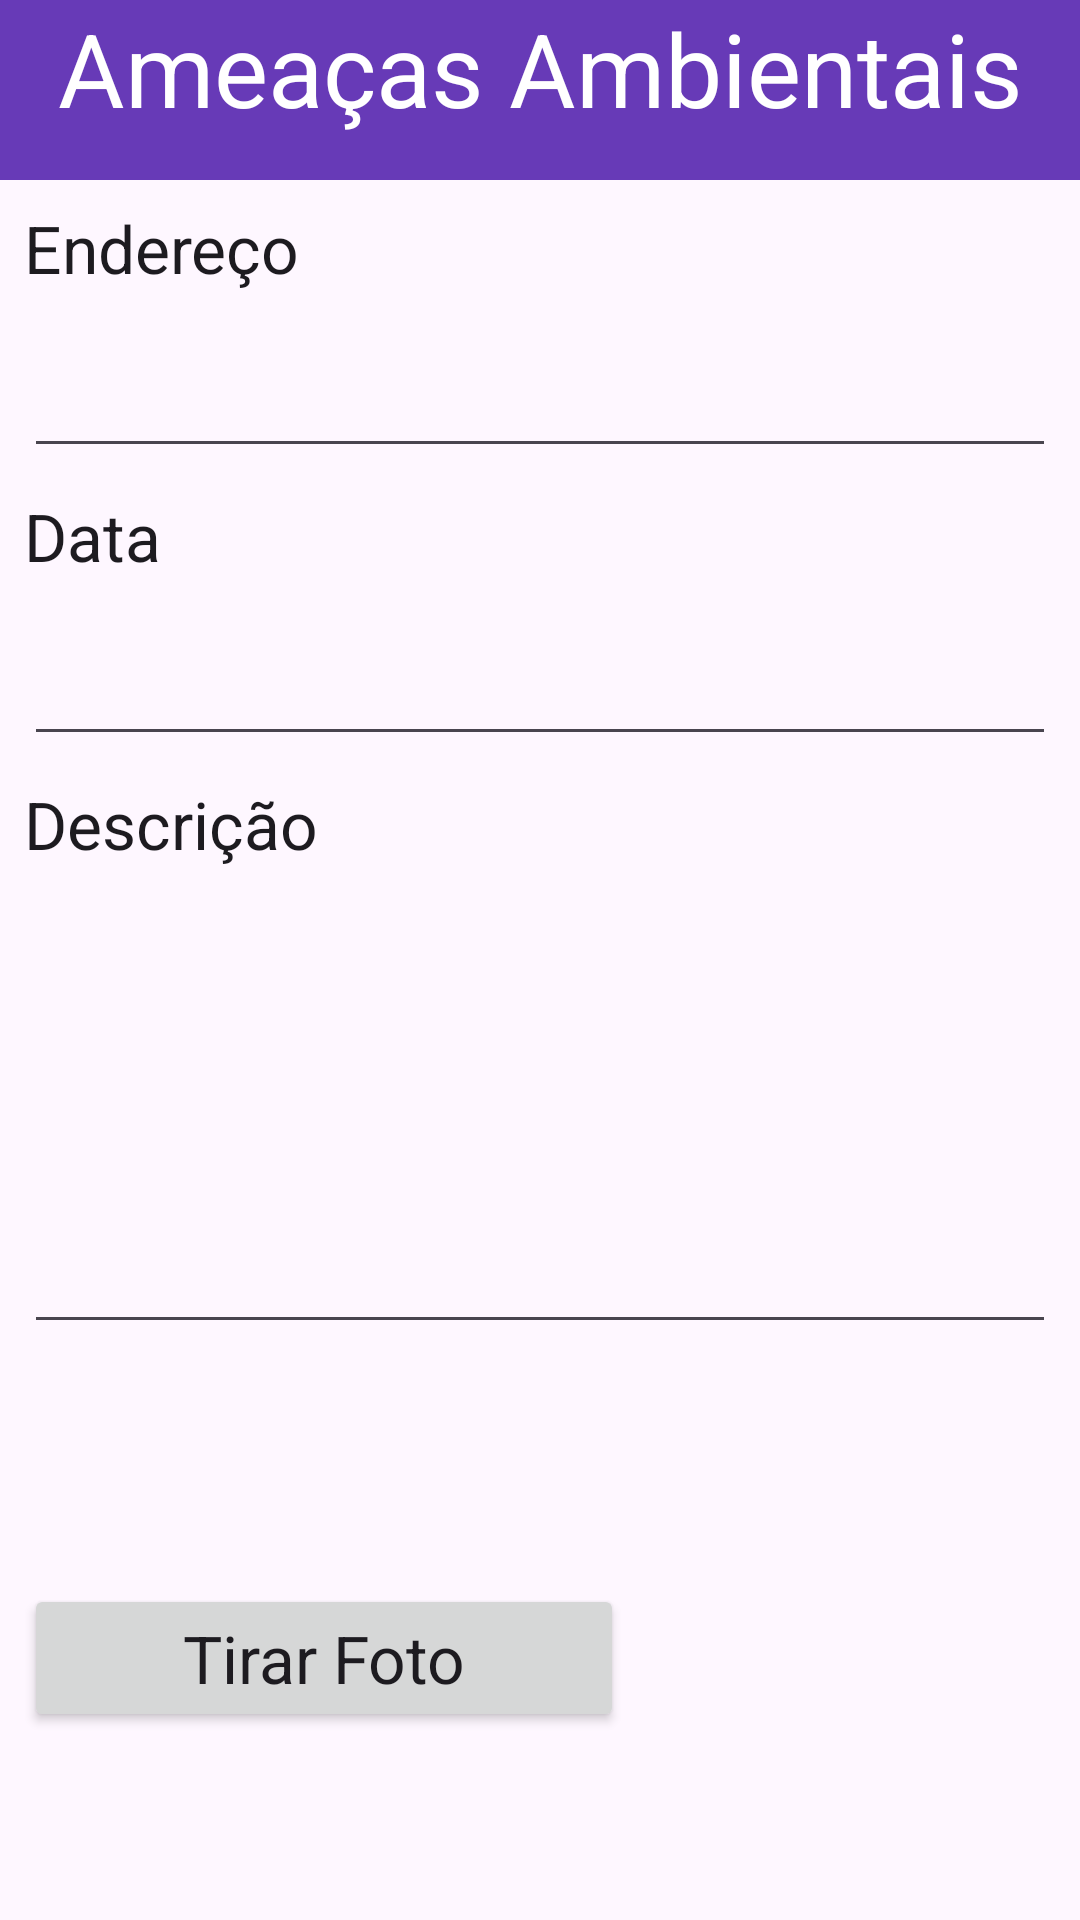

The Android layout XML behind this screen, and the referenced resources:
<!-- AndroidManifest.xml: application theme Theme.AmeacaAmbiental -->
<!-- res/layout/activity_addameaca.xml -->
<?xml version="1.0" encoding="utf-8"?>
<androidx.constraintlayout.widget.ConstraintLayout xmlns:android="http://schemas.android.com/apk/res/android"
    xmlns:app="http://schemas.android.com/apk/res-auto"
    xmlns:tools="http://schemas.android.com/tools"
    android:layout_width="match_parent"
    android:layout_height="match_parent"
    tools:context="com.example.ameacaambiental.MainActivity">

    <TextView

        android:id="@+id/rotulo"
        android:layout_width="0dp"
        android:layout_height="60dp"
        android:background="#673AB7"
        android:gravity="center_horizontal"
        android:text="Ameaças Ambientais"
        android:textAppearance="@style/TextAppearance.AppCompat.Display1"
        android:textColor="#FFFFFF"
        app:layout_constraintBottom_toBottomOf="parent"
        app:layout_constraintEnd_toEndOf="parent"
        app:layout_constraintHorizontal_bias="0.0"
        app:layout_constraintStart_toStartOf="parent"
        app:layout_constraintTop_toTopOf="parent"
        app:layout_constraintVertical_bias="0.0" />

    <TextView
        android:id="@+id/textView5"
        android:layout_width="0dp"
        android:layout_height="30dp"
        android:layout_marginStart="8dp"
        android:layout_marginTop="8dp"
        android:layout_marginEnd="8dp"
        android:text="Endereço"
        android:textAppearance="@style/TextAppearance.AppCompat.Large"
        app:layout_constraintEnd_toEndOf="parent"
        app:layout_constraintStart_toStartOf="parent"
        app:layout_constraintTop_toBottomOf="@+id/rotulo" />

    <EditText
        android:id="@+id/txtEndereco"
        android:layout_width="0dp"
        android:layout_height="50dp"
        android:layout_marginStart="8dp"
        android:layout_marginTop="8dp"
        android:layout_marginEnd="8dp"
        android:ems="10"
        android:inputType="text"
        app:layout_constraintEnd_toEndOf="parent"
        app:layout_constraintHorizontal_bias="1.0"
        app:layout_constraintStart_toStartOf="parent"
        app:layout_constraintTop_toBottomOf="@+id/textView5" />

    <TextView
        android:id="@+id/textView6"
        android:layout_width="0dp"
        android:layout_height="30dp"
        android:layout_marginStart="8dp"
        android:layout_marginTop="8dp"
        android:layout_marginEnd="8dp"
        android:text="Data"
        android:textAppearance="@style/TextAppearance.AppCompat.Large"
        app:layout_constraintEnd_toEndOf="parent"
        app:layout_constraintHorizontal_bias="1.0"
        app:layout_constraintStart_toStartOf="parent"
        app:layout_constraintTop_toBottomOf="@+id/txtEndereco" />

    <EditText
        android:id="@+id/txtData"
        android:layout_width="0dp"
        android:layout_height="50dp"
        android:layout_marginStart="8dp"
        android:layout_marginTop="8dp"
        android:layout_marginEnd="8dp"
        android:ems="10"
        android:inputType="text"
        app:layout_constraintEnd_toEndOf="parent"
        app:layout_constraintHorizontal_bias="0.0"
        app:layout_constraintStart_toStartOf="parent"
        app:layout_constraintTop_toBottomOf="@+id/textView6" />

    <TextView
        android:id="@+id/textView8"
        android:layout_width="0dp"
        android:layout_height="30dp"
        android:layout_marginStart="8dp"
        android:layout_marginTop="8dp"
        android:layout_marginEnd="8dp"
        android:text="Descrição"
        android:textAppearance="@style/TextAppearance.AppCompat.Large"
        app:layout_constraintEnd_toEndOf="parent"
        app:layout_constraintHorizontal_bias="0.0"
        app:layout_constraintStart_toStartOf="parent"
        app:layout_constraintTop_toBottomOf="@+id/txtData" />

    <EditText
        android:id="@+id/descricao"
        android:layout_width="0dp"
        android:layout_height="150dp"
        android:layout_marginStart="8dp"
        android:layout_marginTop="8dp"
        android:layout_marginEnd="8dp"
        android:ems="10"
        android:inputType="text"
        app:layout_constraintEnd_toEndOf="parent"
        app:layout_constraintHorizontal_bias="0.0"
        app:layout_constraintStart_toStartOf="parent"
        app:layout_constraintTop_toBottomOf="@+id/textView8" />

    <Button
        android:id="@+id/btAdicionar"
        android:layout_width="0dp"
        android:layout_height="wrap_content"
        android:layout_marginStart="8dp"
        android:layout_marginTop="200dp"
        android:layout_marginEnd="8dp"

        android:background="#279718"
        android:text="Adicionar"
        android:textAppearance="@style/TextAppearance.AppCompat.Large"
        app:iconTint="#FFFFFF"
        app:layout_constraintEnd_toEndOf="parent"
        app:layout_constraintHorizontal_bias="0.0"
        app:layout_constraintStart_toStartOf="parent"
        app:layout_constraintTop_toBottomOf="@+id/descricao" />

    <Button
        android:id="@+id/btnCapturarImagem"
        android:layout_width="200dp"
        android:layout_height="wrap_content"
        android:layout_marginStart="8dp"
        android:layout_marginTop="80dp"
        android:text="Tirar Foto"
        android:textAppearance="@style/TextAppearance.AppCompat.Large"
        app:layout_constraintEnd_toEndOf="parent"
        app:layout_constraintHorizontal_bias="0.0"
        app:layout_constraintStart_toStartOf="parent"
        app:layout_constraintTop_toBottomOf="@+id/descricao"
        tools:ignore="MissingConstraints" />

    <ImageView
        android:id="@+id/imageView"
        android:layout_width="125dp"
        android:layout_height="125dp"
        android:layout_marginStart="90dp"
        android:layout_marginTop="40dp"
        android:layout_marginEnd="32dp"
        android:layout_marginBottom="92dp"
        app:layout_constraintBottom_toTopOf="@+id/btAdicionar"
        app:layout_constraintEnd_toEndOf="parent"
        app:layout_constraintHorizontal_bias="1.0"
        app:layout_constraintStart_toEndOf="@+id/btnCapturarImagem"
        app:layout_constraintTop_toBottomOf="@+id/descricao"
        app:layout_constraintVertical_bias="0.0"
        app:srcCompat="@drawable/ic_launcher_background" />
</androidx.constraintlayout.widget.ConstraintLayout>
<!-- resources referenced by this layout -->
<resources>
  <style name="Theme.AmeacaAmbiental" parent="Base.Theme.AmeacaAmbiental" />
  <style name="Base.Theme.AmeacaAmbiental" parent="Theme.Material3.DayNight.NoActionBar">
          
          
      </style>
</resources>
